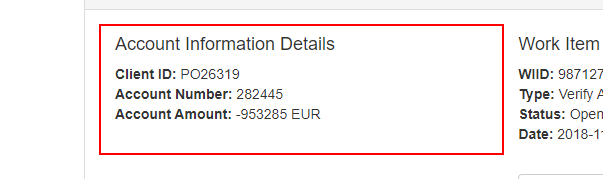
Task: Robotic Enterprise Framework
Workflow: ACME_System1_ScrapeAccountDetails

Step 1 [try]: find the element '*Account Information Details*' in window 'ACME System 1 - Work Items' (msedge.exe)

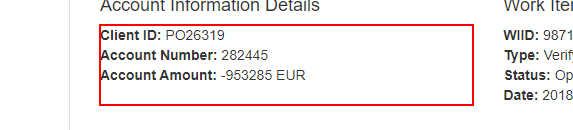
Step 2 [try]: get-text from the paragraph '*Client ID:* Account Number:*Account Amount:*' in window 'ACME System 1 - Work Items' (msedge.exe)
